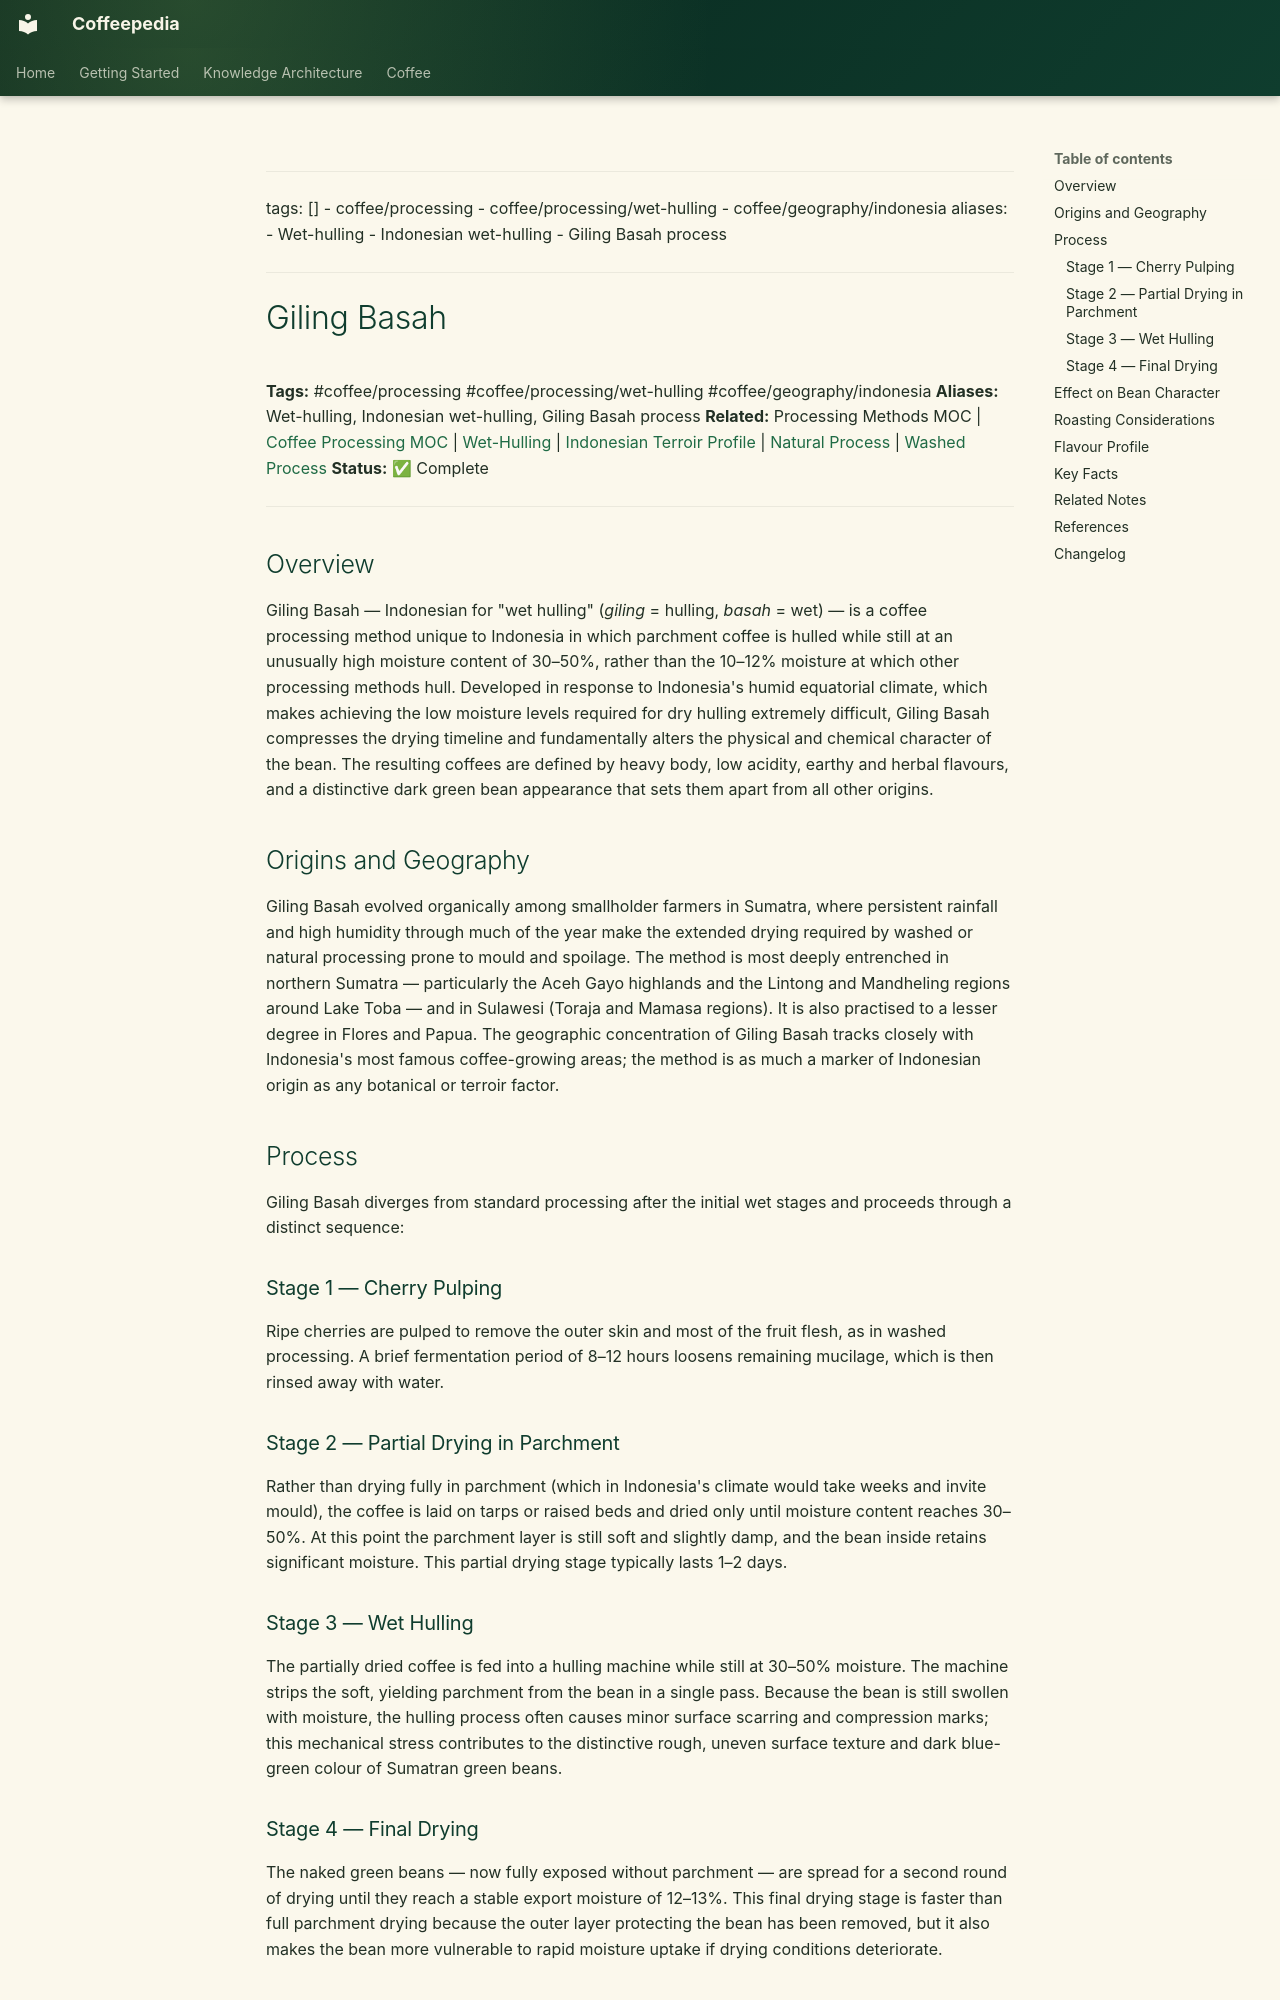

repository: Vauldt/all-about-coffee · page: coffee/coffee-processing/giling-basah/index.html · generator: mkdocs

---
tags: []
  - coffee/processing
  - coffee/processing/wet-hulling
  - coffee/geography/indonesia
aliases:
  - Wet-hulling
  - Indonesian wet-hulling
  - Giling Basah process
---

# Giling Basah

**Tags:** #coffee/processing #coffee/processing/wet-hulling #coffee/geography/indonesia
**Aliases:** Wet-hulling, Indonesian wet-hulling, Giling Basah process
**Related:** Processing Methods MOC | [Coffee Processing MOC](../maps-of-content/coffee-processing-moc.md) | [Wet-Hulling](wet-hulling.md) | [Indonesian Terroir Profile](../coffee-geography/indonesian-terroir-profile.md) | [Natural Process](natural-process.md) | [Washed Process](washed-process.md)
**Status:** ✅ Complete

---

## Overview

Giling Basah — Indonesian for "wet hulling" (*giling* = hulling, *basah* = wet) — is a coffee processing method unique to Indonesia in which parchment coffee is hulled while still at an unusually high moisture content of 30–50%, rather than the 10–12% moisture at which other processing methods hull. Developed in response to Indonesia's humid equatorial climate, which makes achieving the low moisture levels required for dry hulling extremely difficult, Giling Basah compresses the drying timeline and fundamentally alters the physical and chemical character of the bean. The resulting coffees are defined by heavy body, low acidity, earthy and herbal flavours, and a distinctive dark green bean appearance that sets them apart from all other origins.

## Origins and Geography

Giling Basah evolved organically among smallholder farmers in Sumatra, where persistent rainfall and high humidity through much of the year make the extended drying required by washed or natural processing prone to mould and spoilage. The method is most deeply entrenched in northern Sumatra — particularly the Aceh Gayo highlands and the Lintong and Mandheling regions around Lake Toba — and in Sulawesi (Toraja and Mamasa regions). It is also practised to a lesser degree in Flores and Papua. The geographic concentration of Giling Basah tracks closely with Indonesia's most famous coffee-growing areas; the method is as much a marker of Indonesian origin as any botanical or terroir factor.

## Process

Giling Basah diverges from standard processing after the initial wet stages and proceeds through a distinct sequence:

### Stage 1 — Cherry Pulping

Ripe cherries are pulped to remove the outer skin and most of the fruit flesh, as in washed processing. A brief fermentation period of 8–12 hours loosens remaining mucilage, which is then rinsed away with water.

### Stage 2 — Partial Drying in Parchment

Rather than drying fully in parchment (which in Indonesia's climate would take weeks and invite mould), the coffee is laid on tarps or raised beds and dried only until moisture content reaches 30–50%. At this point the parchment layer is still soft and slightly damp, and the bean inside retains significant moisture. This partial drying stage typically lasts 1–2 days.
